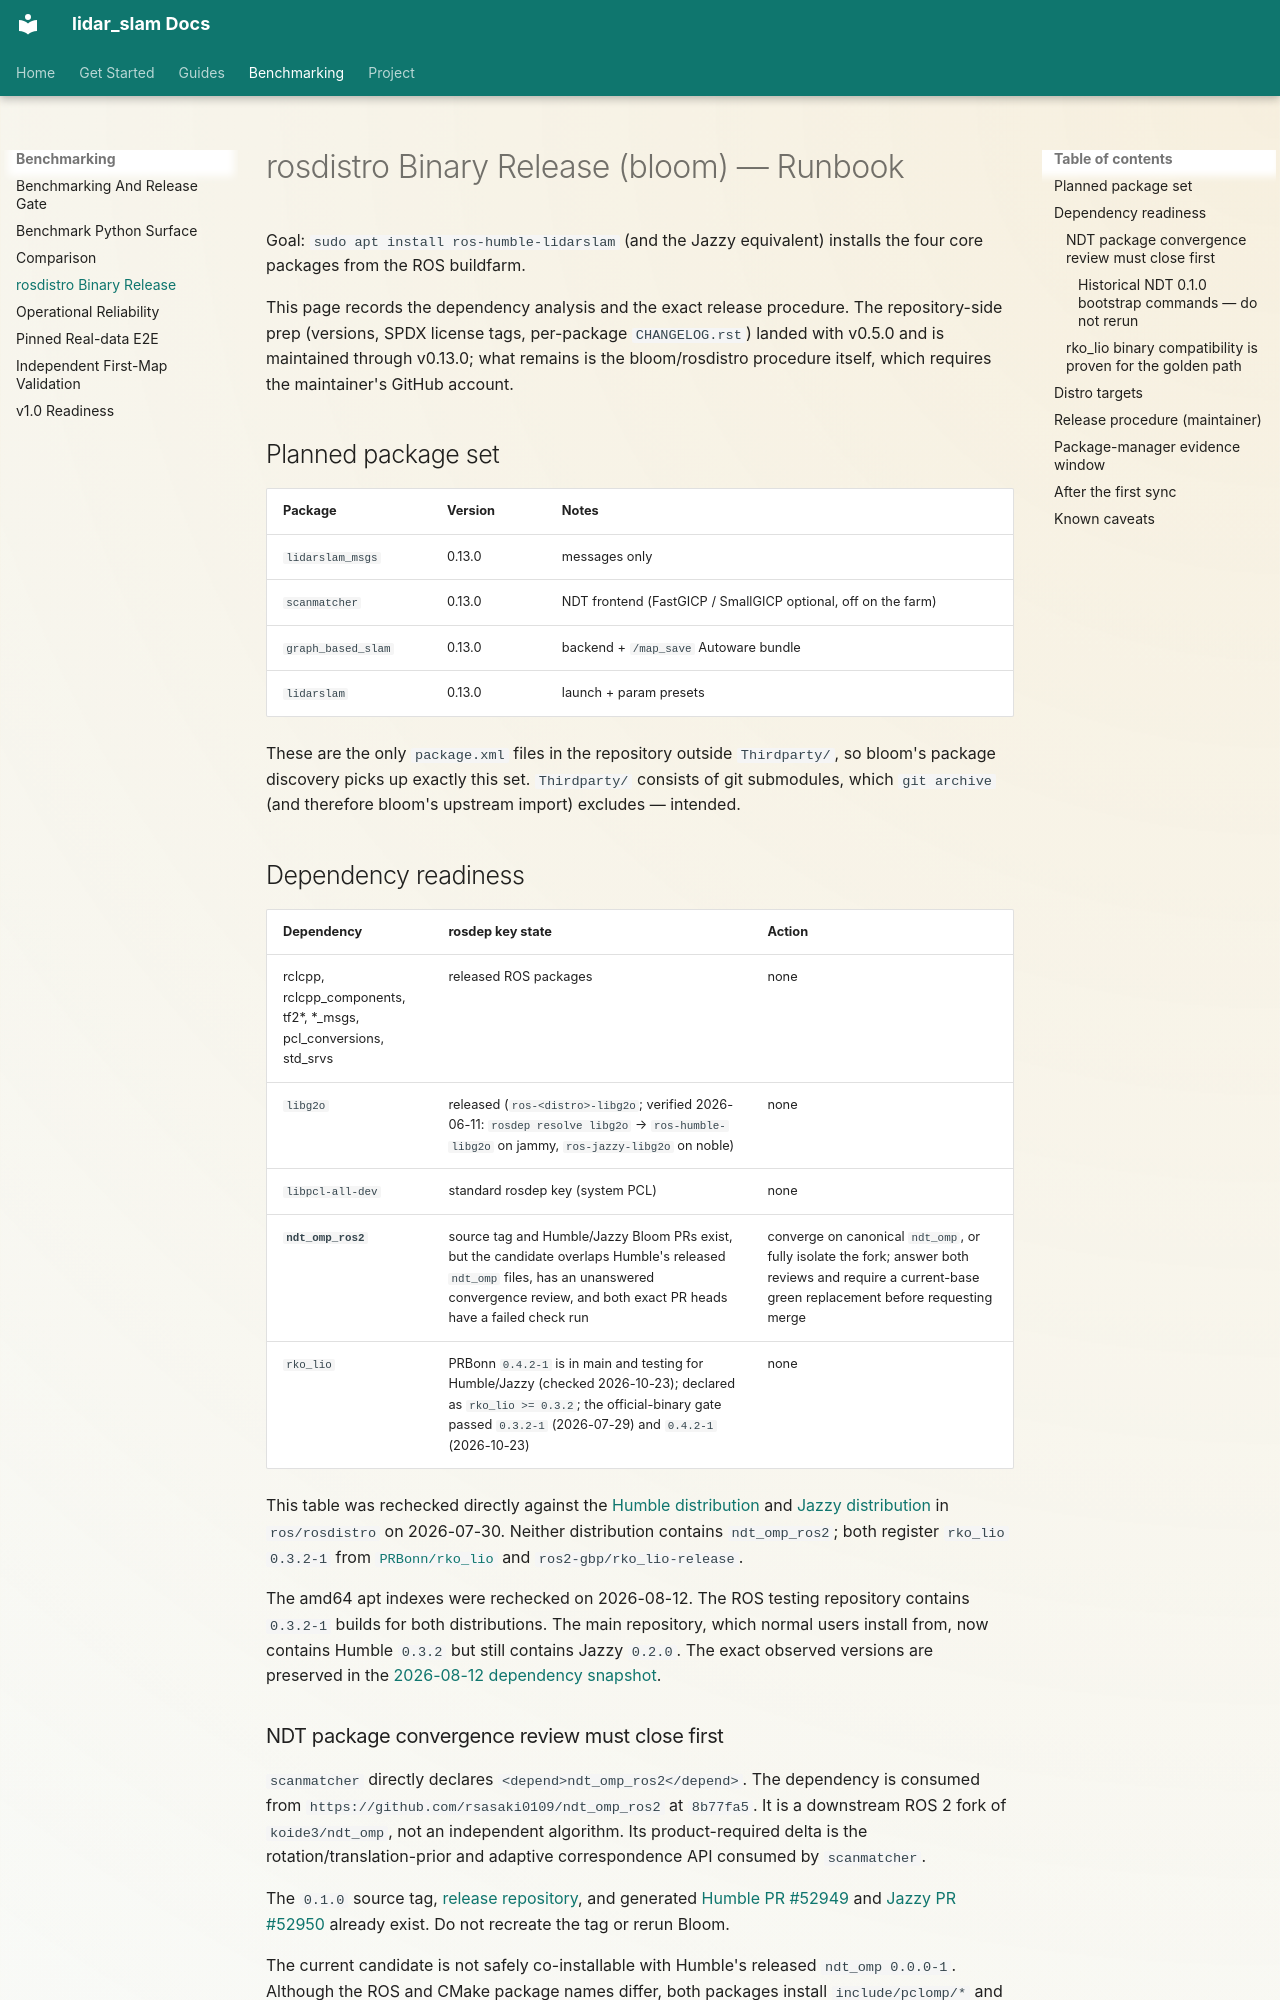

repository: rsasaki0109/lidar_slam_ros2 · page: rosdistro-release.html · generator: mkdocs

# rosdistro Binary Release (bloom) — Runbook

Goal: `sudo apt install ros-humble-lidarslam` (and the Jazzy equivalent)
installs the four core packages from the ROS buildfarm.

This page records the dependency analysis and the exact release procedure.
The repository-side prep (versions, SPDX license tags, per-package
`CHANGELOG.rst`) landed with v0.5.0 and is maintained through v0.13.0; what
remains is the bloom/rosdistro procedure itself, which requires the
maintainer's GitHub account.

## Planned package set

| Package | Version | Notes |
|---|---|---|
| `lidarslam_msgs` | 0.13.0 | messages only |
| `scanmatcher` | 0.13.0 | NDT frontend (FastGICP / SmallGICP optional, off on the farm) |
| `graph_based_slam` | 0.13.0 | backend + `/map_save` Autoware bundle |
| `lidarslam` | 0.13.0 | launch + param presets |

These are the only `package.xml` files in the repository outside
`Thirdparty/`, so bloom's package discovery picks up exactly this set.
`Thirdparty/` consists of git submodules, which `git archive` (and therefore
bloom's upstream import) excludes — intended.

## Dependency readiness

| Dependency | rosdep key state | Action |
|---|---|---|
| rclcpp, rclcpp_components, tf2\*, \*_msgs, pcl_conversions, std_srvs | released ROS packages | none |
| `libg2o` | released (`ros-<distro>-libg2o`; verified 2026-06-11: `rosdep resolve libg2o` → `ros-humble-libg2o` on jammy, `ros-jazzy-libg2o` on noble) | none |
| `libpcl-all-dev` | standard rosdep key (system PCL) | none |
| **`ndt_omp_ros2`** | source tag and Humble/Jazzy Bloom PRs exist, but the candidate overlaps Humble's released `ndt_omp` files, has an unanswered convergence review, and both exact PR heads have a failed check run | converge on canonical `ndt_omp`, or fully isolate the fork; answer both reviews and require a current-base green replacement before requesting merge |
| `rko_lio` | PRBonn `0.4.2-1` is in main and testing for Humble/Jazzy (checked 2026-10-23); declared as `rko_lio >= 0.3.2`; the official-binary gate passed `0.3.2-1` (2026-07-29) and `0.4.2-1` (2026-10-23) | none |

This table was rechecked directly against the
[Humble distribution](https://github.com/ros/rosdistro/blob/master/humble/distribution.yaml)
and
[Jazzy distribution](https://github.com/ros/rosdistro/blob/master/jazzy/distribution.yaml)
in `ros/rosdistro` on 2026-07-30. Neither distribution contains
`ndt_omp_ros2`; both register `rko_lio` `0.3.2-1` from
[`PRBonn/rko_lio`](https://github.com/PRBonn/rko_lio) and
`ros2-gbp/rko_lio-release`.

The amd64 apt indexes were rechecked on 2026-08-12. The ROS testing repository
contains `0.3.2-1` builds for both distributions. The main repository, which
normal users install from, now contains Humble `0.3.2` but still contains Jazzy
`0.2.0`. The exact observed versions are preserved in the
[2026-08-12 dependency snapshot](evidence/ros-apt-dependency-readiness-2026-08-12.json).
